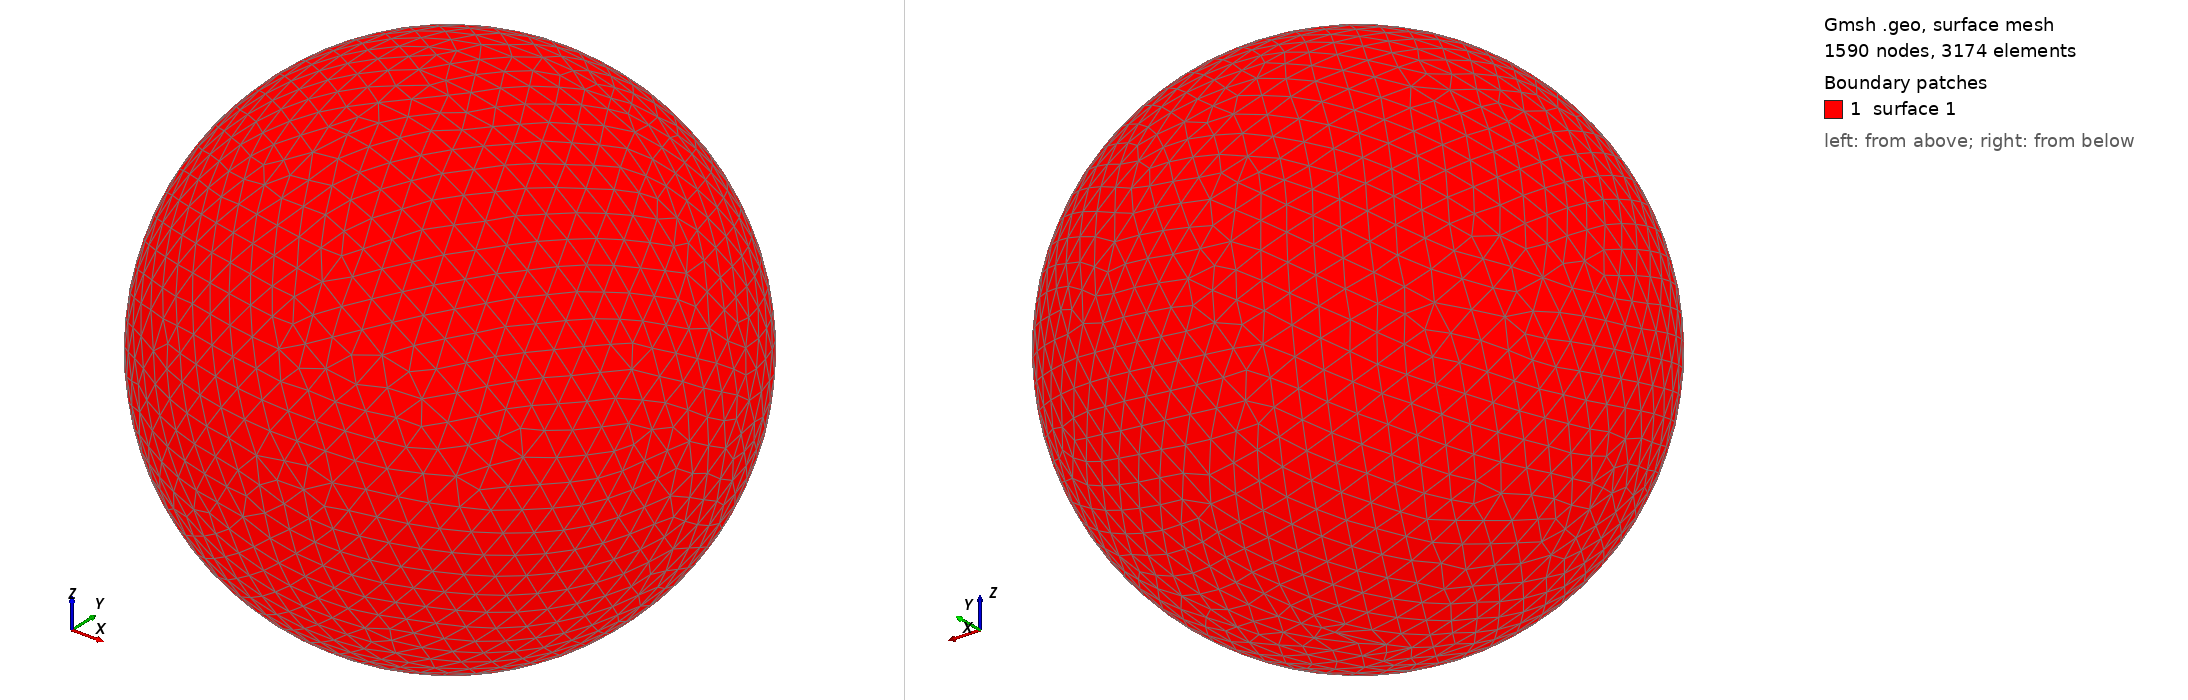

Gmsh geometry script, surface-meshed: 1590 nodes, 3174 surface elements. Boundary patches (legend numbers): 1 surface 1. Left view from above one corner, right view from below the opposite corner. The script declares no physical surfaces, so the legend lists its geometric surfaces. The drawing asked Gmsh for element sizes between 1% and 20% of the model's largest extent; the script's own settings can give other sizes.

=== shot1751.geo (drawn) ===
SetFactory("OpenCASCADE");
Point(1) = {0,0,0,0};
Sphere(1) = {0,0,0,0.07750000};
MeshSize{ PointsOf{ Surface{:}; } } = 0.007750000;
Mesh.ElementOrder=1;
Mesh.Format=39;
